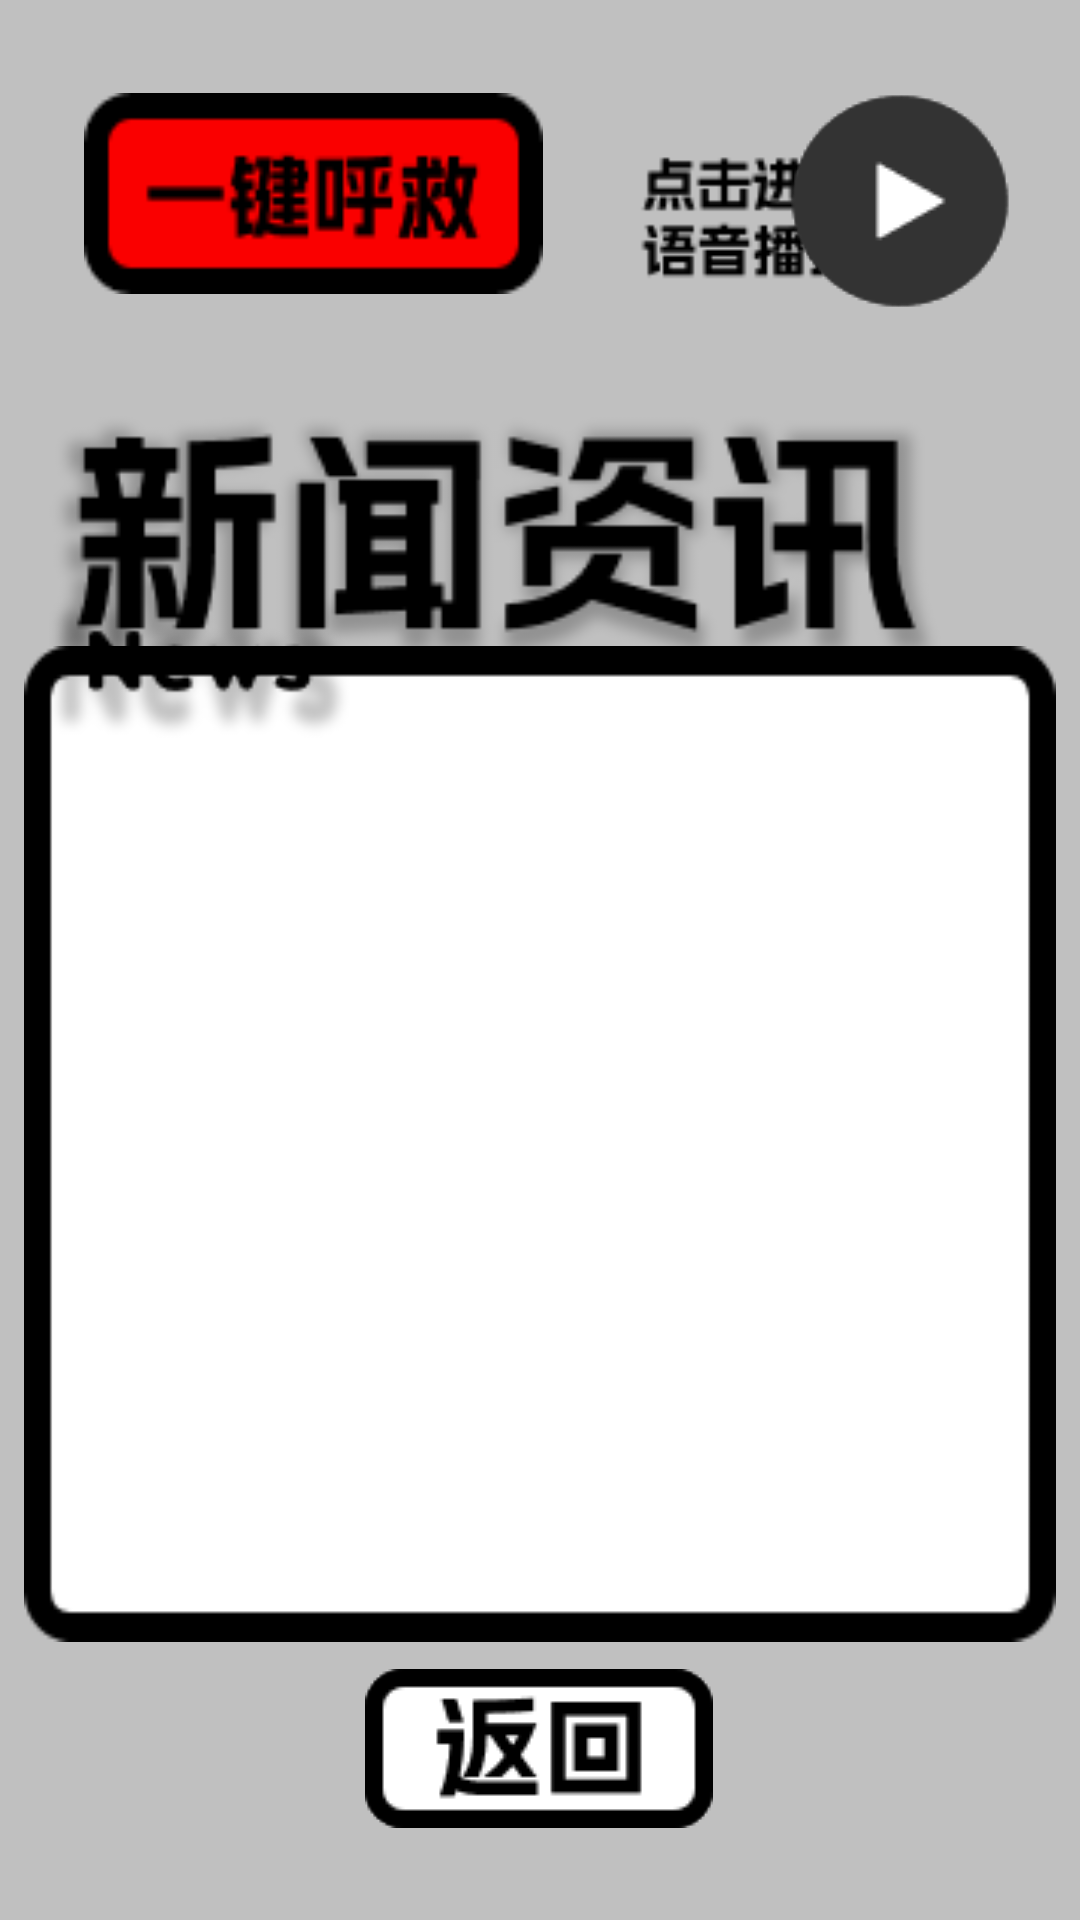

Android layout source for this screen:
<!-- AndroidManifest.xml: application theme Theme.SeniorCompanion -->
<!-- res/layout/activity_news.xml -->
<?xml version="1.0" encoding="utf-8"?>
<androidx.constraintlayout.widget.ConstraintLayout xmlns:android="http://schemas.android.com/apk/res/android"
    xmlns:app="http://schemas.android.com/apk/res-auto"
    xmlns:tools="http://schemas.android.com/tools"
    android:id="@+id/main"
    android:layout_width="match_parent"
    android:layout_height="match_parent"
    tools:context=".News"
    android:background="@color/silver">


    <ImageView
        android:id="@+id/imageView5"
        android:layout_width="101dp"
        android:layout_height="60dp"
        android:layout_marginTop="44dp"
        app:layout_constraintBottom_toTopOf="@+id/guideline3"
        app:layout_constraintEnd_toEndOf="parent"
        app:layout_constraintHorizontal_bias="0.07"
        app:layout_constraintStart_toEndOf="@+id/helpbtn"
        app:layout_constraintTop_toTopOf="parent"
        app:layout_constraintVertical_bias="0.071"
        app:srcCompat="@drawable/voicetext" />

    <ImageButton
        android:id="@+id/backbtn"
        android:layout_width="wrap_content"
        android:layout_height="wrap_content"
        android:layout_marginBottom="24dp"
        android:background="@drawable/back"
        app:layout_constraintBottom_toBottomOf="parent"
        app:layout_constraintEnd_toEndOf="parent"
        app:layout_constraintHorizontal_bias="0.498"
        app:layout_constraintStart_toStartOf="parent"
        app:layout_constraintTop_toBottomOf="@+id/frameLayout2"
        app:layout_constraintVertical_bias="0.581"
        app:srcCompat="@drawable/back"
        tools:ignore="SpeakableTextPresentCheck"/>

    <androidx.constraintlayout.widget.Guideline
        android:id="@+id/guideline2"
        android:layout_width="wrap_content"
        android:layout_height="wrap_content"
        android:orientation="vertical"
        app:layout_constraintGuide_percent="0.5" />

    <androidx.constraintlayout.widget.Guideline
        android:id="@+id/guideline3"
        android:layout_width="wrap_content"
        android:layout_height="wrap_content"
        android:orientation="horizontal"
        app:layout_constraintGuide_percent="0.2" />

    <ImageButton
        android:id="@+id/helpbtn"
        android:layout_width="153dp"
        android:layout_height="67dp"
        android:layout_marginStart="28dp"
        android:background="@drawable/helpimg"
        app:layout_constraintBottom_toTopOf="@+id/guideline3"
        app:layout_constraintEnd_toStartOf="@+id/guideline2"
        app:layout_constraintHorizontal_bias="0.04"
        app:layout_constraintStart_toStartOf="parent"
        app:layout_constraintTop_toTopOf="parent"
        app:layout_constraintVertical_bias="0.506"
        tools:ignore="SpeakableTextPresentCheck"/>

    <FrameLayout
        android:id="@+id/frameLayout2"
        android:layout_width="344dp"
        android:layout_height="332dp"
        android:background="@drawable/report"
        app:layout_constraintBottom_toBottomOf="parent"
        app:layout_constraintEnd_toEndOf="parent"
        app:layout_constraintHorizontal_bias="0.492"
        app:layout_constraintStart_toStartOf="parent"
        app:layout_constraintTop_toTopOf="parent"
        app:layout_constraintVertical_bias="0.699">

        <ListView
            android:id="@+id/listview"
            android:layout_width="match_parent"
            android:layout_height="match_parent" />
    </FrameLayout>

    <ImageView
        android:id="@+id/imageView8"
        android:layout_width="310dp"
        android:layout_height="157dp"
        app:layout_constraintBottom_toBottomOf="parent"
        app:layout_constraintEnd_toEndOf="parent"
        app:layout_constraintHorizontal_bias="0.326"
        app:layout_constraintStart_toStartOf="parent"
        app:layout_constraintTop_toTopOf="@+id/guideline3"
        app:layout_constraintVertical_bias="0.0"
        app:srcCompat="@drawable/n1" />

    <ImageView
        android:id="@+id/imageView9"
        android:layout_width="267dp"
        android:layout_height="95dp"
        app:layout_constraintBottom_toBottomOf="parent"
        app:layout_constraintEnd_toEndOf="@+id/imageView8"
        app:layout_constraintHorizontal_bias="0.0"
        app:layout_constraintStart_toStartOf="@+id/imageView8"
        app:layout_constraintTop_toTopOf="@+id/imageView8"
        app:layout_constraintVertical_bias="0.126"
        app:srcCompat="@drawable/n2" />

    <ImageButton
        android:id="@+id/imageButton3"
        android:layout_width="wrap_content"
        android:layout_height="wrap_content"
        android:layout_marginTop="16dp"
        android:background="@drawable/voice"
        app:layout_constraintBottom_toTopOf="@+id/guideline3"
        app:layout_constraintEnd_toEndOf="parent"
        app:layout_constraintHorizontal_bias="0.8"
        app:layout_constraintStart_toStartOf="@+id/imageView5"
        app:layout_constraintTop_toTopOf="parent"
        app:layout_constraintVertical_bias="0.333"
        app:srcCompat="@drawable/voice"
        tools:ignore="SpeakableTextPresentCheck"/>

</androidx.constraintlayout.widget.ConstraintLayout>
<!-- resources referenced by this layout -->
<resources>
  <color name="silver">#c0c0c0</color>
  <!-- drawable back: png bitmap (drawable, 1539 bytes) -->
  <!-- drawable helpimg: png bitmap (drawable, 1805 bytes) -->
  <!-- drawable n1: png bitmap (drawable, 8402 bytes) -->
  <!-- drawable n2: png bitmap (drawable, 2928 bytes) -->
  <!-- drawable report: png bitmap (drawable, 1796 bytes) -->
  <!-- drawable voice: png bitmap (drawable, 1553 bytes) -->
  <!-- drawable voicetext: png bitmap (drawable, 1690 bytes) -->
  <style name="Theme.SeniorCompanion" parent="Theme.MaterialComponents.DayNight.NoActionBar.Bridge">&gt;
          
          <item name="colorPrimary">@color/purple_500</item>
          <item name="colorPrimaryVariant">@color/purple_700</item>
          <item name="colorOnPrimary">@color/white</item>
          
          <item name="colorSecondary">@color/teal_200</item>
          <item name="colorSecondaryVariant">@color/teal_700</item>
          <item name="colorOnSecondary">@color/black</item>
          
          <item name="android:statusBarColor">?attr/colorPrimaryVariant</item>
          
      </style>
  <color name="purple_500">#6200EE</color>
  <color name="purple_700">#3700B3</color>
  <color name="white">#FFFFFFFF</color>
  <color name="teal_200">#03DAC5</color>
  <color name="teal_700">#018786</color>
  <color name="black">#FF000000</color>
</resources>
